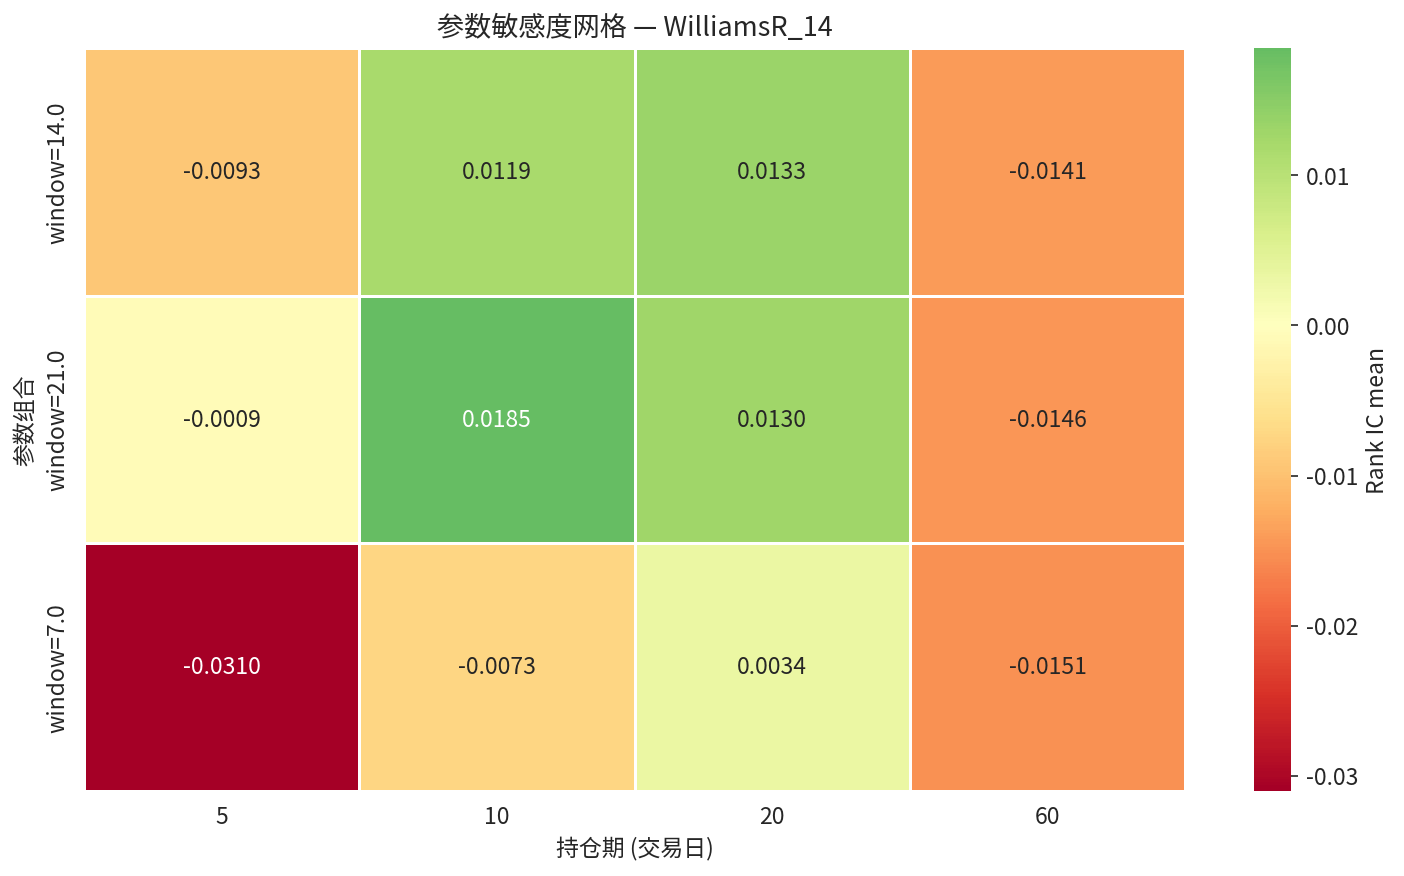

Values plotted in this chart, from the file beside it:
param_label, 5, 10, 20, 60
window=14.0, -0.009289, 0.01193, 0.01329, -0.01408
window=21.0, -0.0009223, 0.01848, 0.01296, -0.01462
window=7.0, -0.03102, -0.007283, 0.003379, -0.01512
